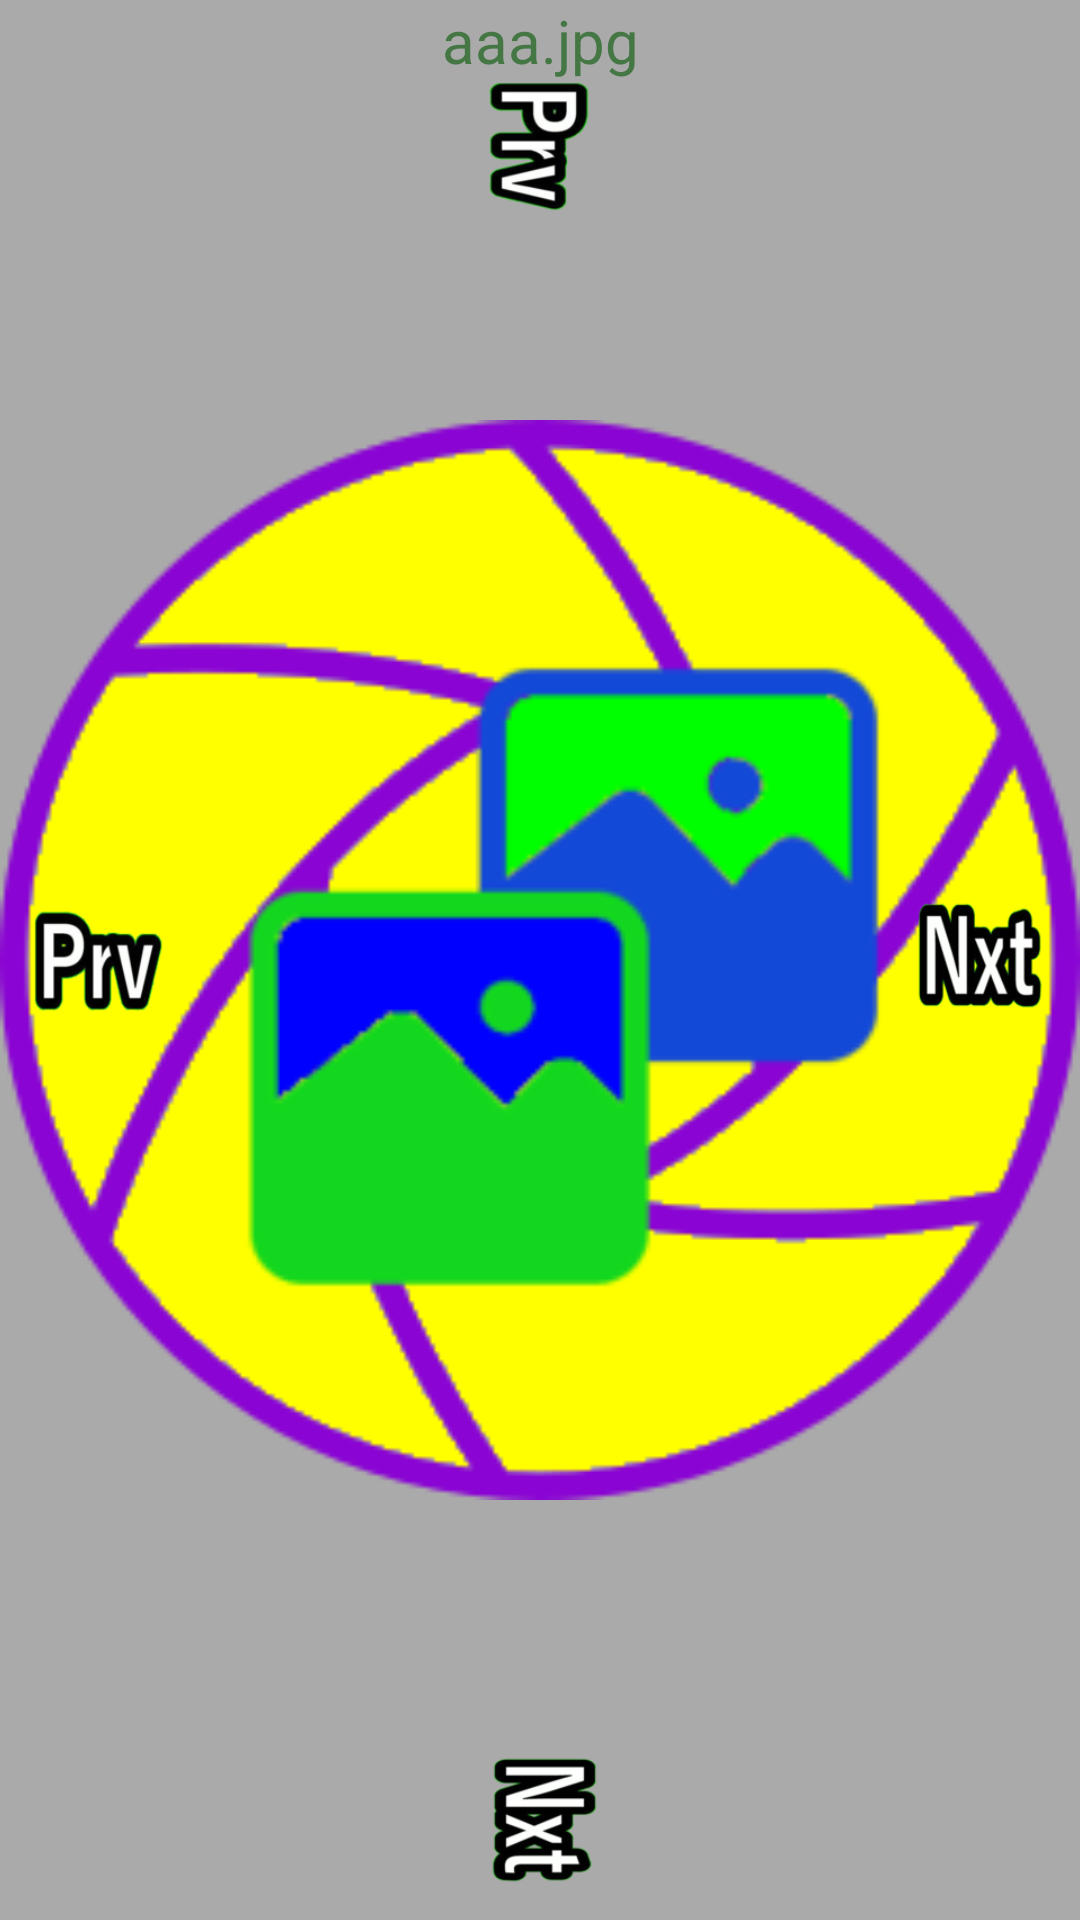

Here is an Android app screen rendered from its layout file. Give the layout XML and the strings, colors and styles it references.
<!-- AndroidManifest.xml: application theme AppTheme -->
<!-- res/layout/activity_photo.xml -->
<?xml version="1.0" encoding="utf-8"?>
<androidx.constraintlayout.widget.ConstraintLayout xmlns:android="http://schemas.android.com/apk/res/android"
    xmlns:app="http://schemas.android.com/apk/res-auto"
    xmlns:tools="http://schemas.android.com/tools"
    tools:ignore="LabelFor"
    android:layout_width="match_parent"
    android:layout_height="match_parent"
    android:background="#aaaaaa">

    <ImageView
        android:id="@+id/photoImage"
        android:layout_width="match_parent"
        android:layout_height="match_parent"
        android:src="@mipmap/black_photo"
        android:contentDescription="@string/photo"
        app:layout_constraintTop_toTopOf="parent"
        />

    <ImageView
        android:id="@+id/checkState"
        android:layout_width="24dp"
        android:layout_height="24dp"
        android:layout_margin="4dp"
        app:layout_constraintTop_toTopOf="parent"
        app:layout_constraintLeft_toLeftOf="parent"
        android:src="@mipmap/unchecked"
        />

    <TextView
        android:id="@+id/photoName"
        android:layout_width="match_parent"
        android:layout_height="wrap_content"
        android:textAlignment="center"
        android:text="aaa.jpg"
        android:textColor="#447744"
        android:textSize="20sp"
        app:layout_constraintTop_toTopOf="parent"
        app:layout_constraintLeft_toRightOf="@id/checkState"
        />

    <ImageView
        android:id="@+id/goLeft"
        android:layout_width="48dp"
        android:layout_height="48dp"
        android:src="@mipmap/arrow_prev"
        android:contentDescription="@string/photo"
        app:layout_constraintTop_toTopOf="parent"
        app:layout_constraintBottom_toBottomOf="parent"
        app:layout_constraintLeft_toLeftOf="parent"
        android:layout_margin="8dp"
        />
    <ImageView
        android:id="@+id/go2Prv"
        android:layout_width="48dp"
        android:layout_height="48dp"
        android:rotation="90"
        android:src="@mipmap/arrow_prev"
        android:contentDescription="@string/photo"
        app:layout_constraintTop_toTopOf="parent"
        app:layout_constraintRight_toRightOf="parent"
        app:layout_constraintLeft_toLeftOf="parent"
        android:layout_marginTop="24dp"
        />

    <ImageView
        android:id="@+id/goRight"
        android:layout_width="48dp"
        android:layout_height="48dp"
        android:src="@mipmap/arrow_next"
        android:contentDescription="@string/photo"
        app:layout_constraintTop_toTopOf="parent"
        app:layout_constraintBottom_toBottomOf="parent"
        app:layout_constraintRight_toRightOf="parent"
        android:layout_margin="8dp"
        />

    <ImageView
        android:id="@+id/go2Nxt"
        android:layout_width="48dp"
        android:layout_height="48dp"
        android:src="@mipmap/arrow_next"
        android:rotation="90"
        android:contentDescription="@string/photo"
        app:layout_constraintBottom_toBottomOf="parent"
        app:layout_constraintRight_toRightOf="parent"
        app:layout_constraintLeft_toLeftOf="parent"
        android:layout_margin="8dp"
        />

</androidx.constraintlayout.widget.ConstraintLayout>
<!-- resources referenced by this layout -->
<resources>
  <!-- mipmap arrow_next: png bitmap (mipmap-xxxhdpi, 13434 bytes) -->
  <!-- mipmap arrow_prev: png bitmap (mipmap-xxxhdpi, 13844 bytes) -->
  <!-- mipmap black_photo: png bitmap (mipmap-xxxhdpi, 7985 bytes) -->
  <!-- mipmap unchecked (drawable) -->
  <vector android:height="64dp" android:tint="#EFA110"
      android:viewportHeight="24" android:viewportWidth="24"
      android:width="64dp" xmlns:android="http://schemas.android.com/apk/res/android">
      <path android:fillColor="@android:color/white" android:pathData="M12,2C6.48,2 2,6.48 2,12s4.48,10 10,10 10,-4.48 10,-10S17.52,2 12,2zM12,20c-4.42,0 -8,-3.58 -8,-8s3.58,-8 8,-8 8,3.58 8,8 -3.58,8 -8,8z"/>
  </vector>
  <string name="photo">photo</string>
  <style name="AppTheme" parent="Theme.AppCompat.Light">
          ...
          <item name="android:actionButtonStyle">@style/myActionButtonStyle</item>
          <item name="actionButtonStyle">@style/myActionButtonStyle</item>
          ...
      </style>
  <style name="myActionButtonStyle" parent="Widget.AppCompat.ActionButton">
          <item name="android:minWidth">30dp</item>
          <item name="android:maxWidth">48dp</item>
          <item name="android:width">38dp</item>
      </style>
</resources>
